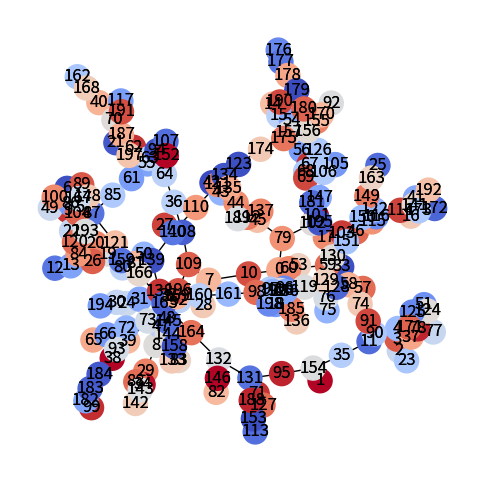

Recreate this plot in Python.
# !/usr/env/bin python3
# -*- encoding utf-8 -*-

"""
------------------------------------------------------------------------------
    _1.py    |    assessing dyadic similarity in node attributes (e.g., 
             |    preferences)
------------------------------------------------------------------------------

Main steps of the tutorial:

1 - import libraries

2 - simulate a network (200 nodes)

3 - simulate node attibutes (1 attribute, A)

4 – plot data to emphasize node attibutes

5 – assess dydic similarity

"""

# %% 1 - libraries
import numpy as np
import matplotlib.pyplot as plt
import networkx as nx

# %% 2 - simulate a network
n = 200
G = nx.connected_watts_strogatz_graph(n, k=2, p=0.7)

# %% 3 - simulate node attributes
A = np.random.randint(100, size=n)
for node, a in zip(G.nodes, A):
    G.nodes[node]["attr"] = a

# %% 4 - network visualization
fig = plt.figure(figsize=(6, 6))
pos = nx.spring_layout(G)
nx.draw_networkx(G, pos=pos, node_color=A, cmap="coolwarm")
nx.draw_networkx_labels(G, pos=pos)
plt.axis("off")

# %% 5 - appreciating dyadic similarity
similarity = {}
for u, v in G.edges():
    key = "{}-{}".format(u, v)
    value = np.abs(G.nodes[u]["attr"] - G.nodes[v]["attr"])
    similarity[key] = value
